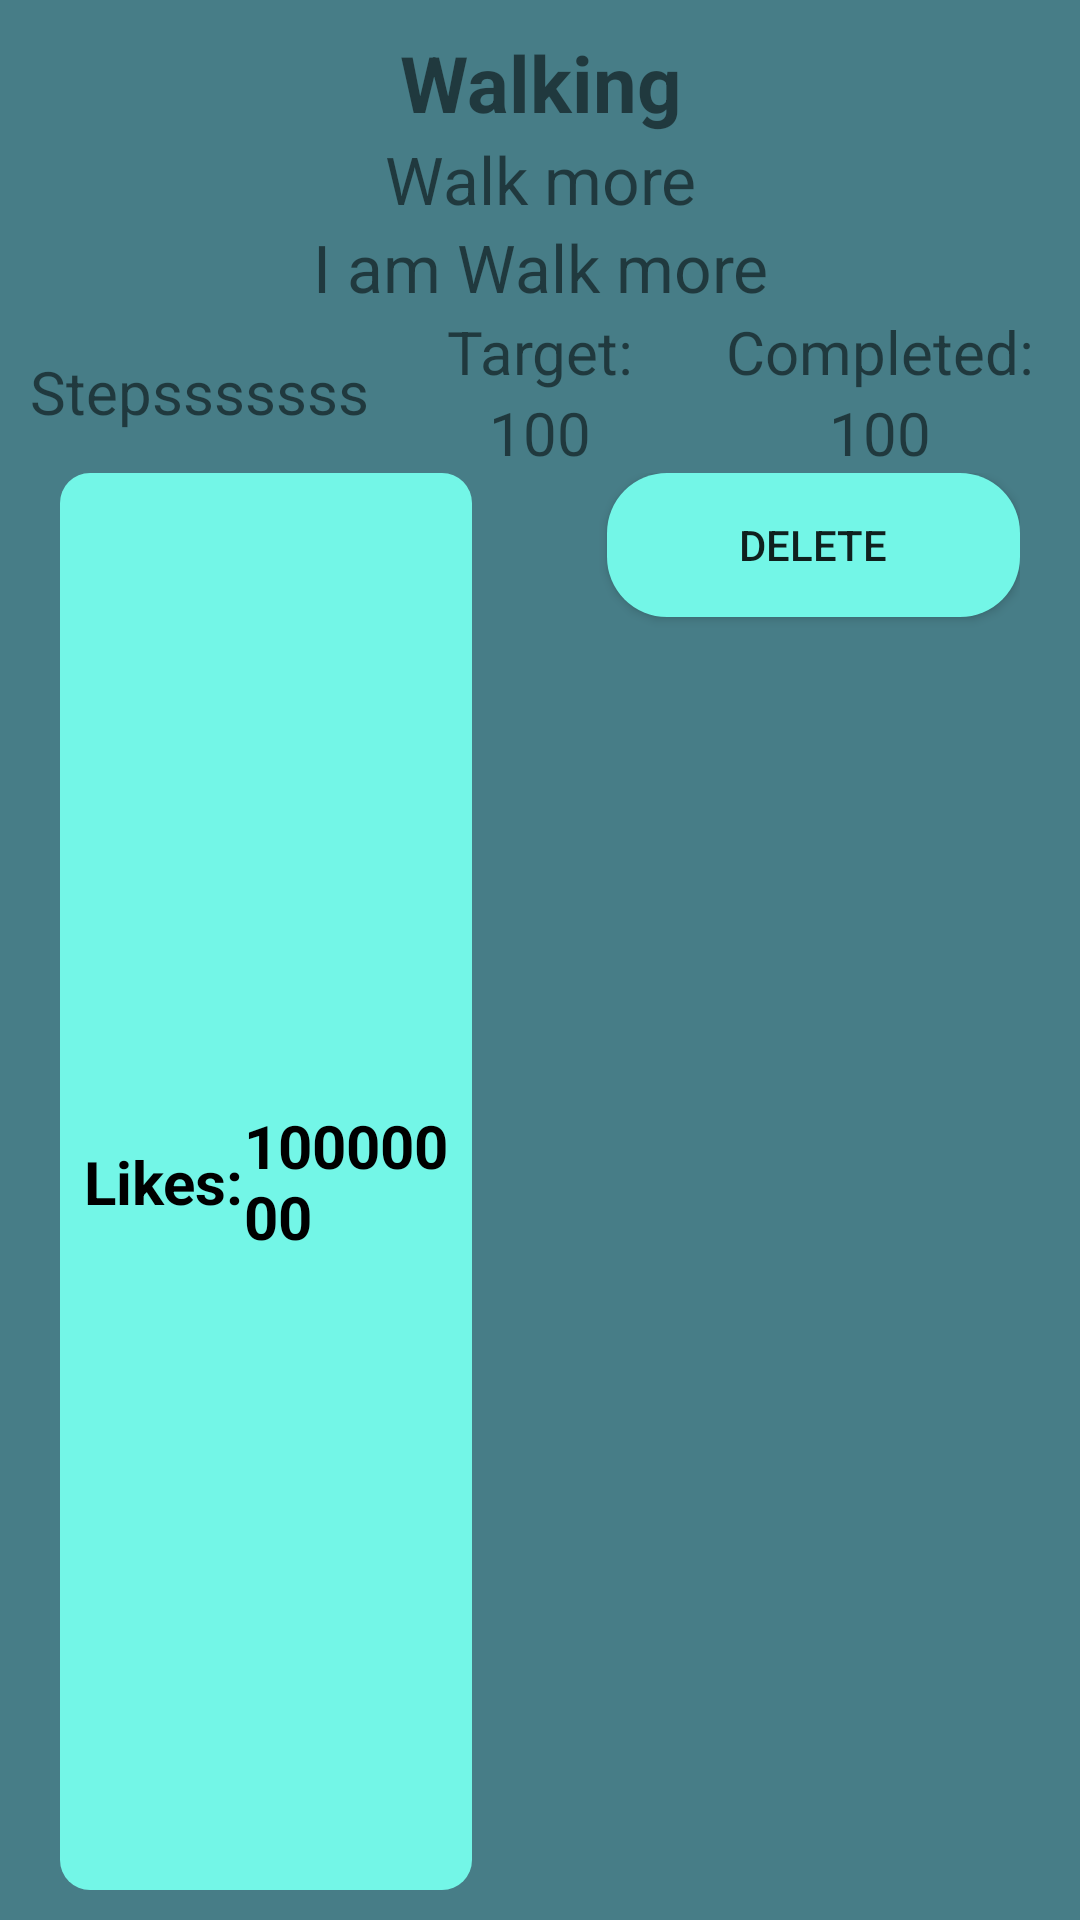

Produce the Android XML layout that renders to this screen, including the resource entries it uses.
<!-- AndroidManifest.xml: application theme Theme.ChallengeYourself -->
<!-- res/layout/sharing_perc_item.xml -->
<?xml version="1.0" encoding="utf-8"?>
<LinearLayout xmlns:android="http://schemas.android.com/apk/res/android"
    android:layout_width="match_parent"
    android:layout_height="wrap_content"
    android:background="@color/background"
    android:orientation="vertical"
    android:padding="10dp">

    <TextView
        android:id="@+id/sharingName"
        android:layout_width="match_parent"
        android:layout_height="wrap_content"
        android:gravity="center"
        android:text="Walking"
        android:textSize="26sp"
        android:textStyle="bold" />

    <TextView
        android:id="@+id/sharingDesc"
        android:layout_width="match_parent"
        android:layout_height="wrap_content"
        android:gravity="center"
        android:text="Walk more"
        android:textSize="22sp" />

    <TextView
        android:id="@+id/sharingComment"
        android:layout_width="match_parent"
        android:layout_height="wrap_content"
        android:gravity="center"
        android:text="I am Walk more"
        android:textSize="22sp" />

    <LinearLayout
        android:layout_width="match_parent"
        android:layout_height="wrap_content"
        android:orientation="horizontal"
        android:weightSum="3">

        <TextView
            android:id="@+id/sharingMeasurement"
            android:layout_width="0dp"
            android:layout_height="wrap_content"
            android:layout_gravity="center"
            android:layout_weight="1"
            android:maxLines="1"
            android:text="Stepsssssss"
            android:textSize="20sp" />

        <LinearLayout
            android:layout_width="0dp"
            android:layout_height="wrap_content"
            android:layout_weight="1"
            android:orientation="vertical"
            android:textSize="20sp"
            android:weightSum="2">

            <TextView
                android:layout_width="match_parent"
                android:layout_height="wrap_content"
                android:layout_weight="1"
                android:gravity="center"
                android:text="Target:"
                android:textSize="20sp" />

            <TextView
                android:id="@+id/sharingTargetCounter"
                android:layout_width="match_parent"
                android:layout_height="wrap_content"
                android:layout_weight="1"
                android:gravity="center"
                android:text="100"
                android:textSize="20sp" />
        </LinearLayout>

        <LinearLayout
            android:layout_width="0dp"
            android:layout_height="match_parent"
            android:layout_weight="1"
            android:orientation="vertical"
            android:textSize="20sp"
            android:weightSum="2">

            <TextView
                android:layout_width="match_parent"
                android:layout_height="wrap_content"
                android:layout_weight="1"
                android:gravity="center"
                android:text="Completed:"
                android:textSize="20sp" />

            <TextView
                android:id="@+id/sharingCompleteCounter"
                android:layout_width="match_parent"
                android:layout_height="wrap_content"
                android:layout_weight="1"
                android:gravity="center"
                android:text="100"
                android:textSize="20sp" />
        </LinearLayout>

    </LinearLayout>

    <LinearLayout
        android:layout_width="match_parent"
        android:layout_height="match_parent"
        android:orientation="horizontal"
        android:paddingLeft="10sp"
        android:paddingRight="10sp"
        android:weightSum="4">

        <LinearLayout
            android:layout_width="0dp"
            android:layout_height="match_parent"
            android:padding="8sp"
            android:layout_marginRight="45sp"
            android:layout_weight="2"
            android:background="@drawable/like_button"
            android:orientation="horizontal">

            <TextView
                android:layout_width="wrap_content"
                android:layout_height="wrap_content"
                android:layout_gravity="center"
                android:text="Likes:"
                android:textColor="@color/black"
                android:textSize="20sp"
                android:textStyle="bold" />

            <TextView
                android:id="@+id/likeCounterTxt"
                android:layout_width="wrap_content"
                android:layout_height="wrap_content"
                android:layout_gravity="center"
                android:text="10000000"
                android:textColor="@color/black"
                android:textSize="20sp"
                android:textStyle="bold" />

        </LinearLayout>

        <Button
            android:id="@+id/deleteSharingBtn"
            android:layout_width="0dp"
            android:layout_height="wrap_content"
            android:layout_weight="2"
            android:background="@drawable/rounded_button"
            android:text="Delete" />
    </LinearLayout>

    <TextView
        android:id="@+id/commentsTxt"
        android:layout_width="match_parent"
        android:layout_height="wrap_content"
        android:padding="10sp"
        android:maxLines="15"
        android:text="Lorem ipsum dolor sit amet,\n consectetur \n adipisicing elit,Lorem ipsum dolor sit amet,\n consectetur \n adipisicing elit, Lorem ipsum dolor sit amet,\n consectetur \n adipisicing elit, Lorem ipsum dolor sit amet,\n consectetur \n adipisicing elit,  "
        android:textSize="20sp" />

</LinearLayout>
<!-- resources referenced by this layout -->
<resources>
  <color name="background">#477D87</color>
  <color name="black">#FF000000</color>
  <!-- drawable like_button (drawable) -->
  <?xml version="1.0" encoding="utf-8"?>
  <shape xmlns:android="http://schemas.android.com/apk/res/android"
      android:shape="rectangle">
      <corners android:radius="10dp"/>
      <solid android:color="@color/login_btn"/>
  </shape>
  <!-- drawable rounded_button (drawable) -->
  <?xml version="1.0" encoding="utf-8"?>
  <shape xmlns:android="http://schemas.android.com/apk/res/android"
      android:shape="rectangle">
  
      <corners android:radius="20dp"/>
      <solid android:color="@color/login_btn"/>
  </shape>
  <style name="Theme.ChallengeYourself" parent="Theme.AppCompat.Light.NoActionBar">
          
          <item name="colorPrimary">@color/purple_500</item>
          <item name="colorPrimaryVariant">@color/black</item>
          <item name="colorOnPrimary">@color/white</item>
          
          <item name="colorSecondary">@color/teal_200</item>
          <item name="colorSecondaryVariant">@color/teal_700</item>
          <item name="colorOnSecondary">@color/black</item>
          
          <item name="android:statusBarColor" tools:targetApi="l">?attr/colorPrimaryVariant</item>
          
      </style>
  <color name="login_btn">#73F6E7</color>
  <color name="purple_500">#FF6200EE</color>
  <color name="white">#FFFFFFFF</color>
  <color name="teal_200">#FF03DAC5</color>
  <color name="teal_700">#FF018786</color>
</resources>
